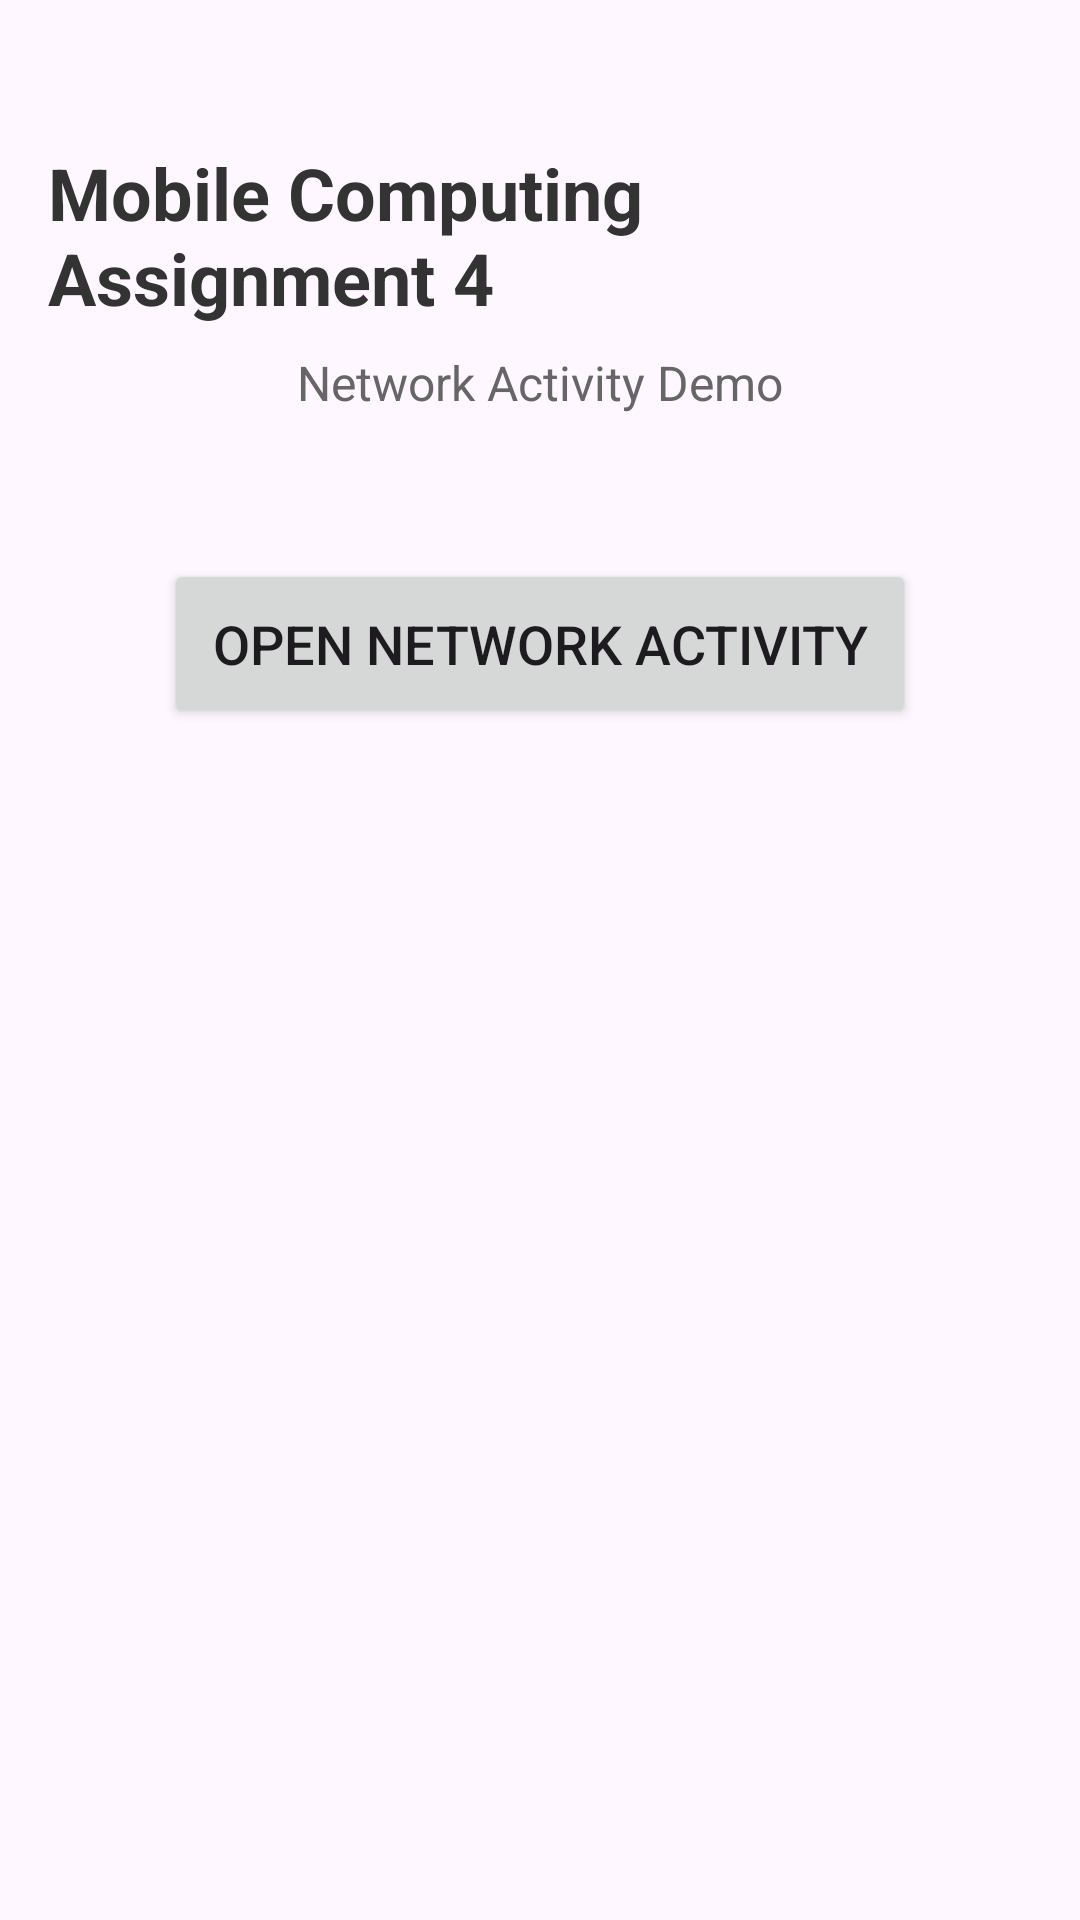

The Android layout XML behind this screen, and the referenced resources:
<!-- AndroidManifest.xml: application theme Theme.Assignement4 -->
<!-- res/layout/activity_main.xml -->
<?xml version="1.0" encoding="utf-8"?>
<androidx.constraintlayout.widget.ConstraintLayout xmlns:android="http://schemas.android.com/apk/res/android"
    xmlns:app="http://schemas.android.com/apk/res-auto"
    xmlns:tools="http://schemas.android.com/tools"
    android:id="@+id/main"
    android:layout_width="match_parent"
    android:layout_height="match_parent"
    android:padding="16dp"
    tools:context=".MainActivity">

    <TextView
        android:id="@+id/titleText"
        android:layout_width="wrap_content"
        android:layout_height="wrap_content"
        android:text="Mobile Computing Assignment 4"
        android:textSize="24sp"
        android:textStyle="bold"
        android:textColor="#333333"
        app:layout_constraintTop_toTopOf="parent"
        app:layout_constraintStart_toStartOf="parent"
        app:layout_constraintEnd_toEndOf="parent"
        android:layout_marginTop="32dp" />

    <TextView
        android:id="@+id/subtitleText"
        android:layout_width="wrap_content"
        android:layout_height="wrap_content"
        android:text="Network Activity Demo"
        android:textSize="16sp"
        android:textColor="#666666"
        app:layout_constraintTop_toBottomOf="@id/titleText"
        app:layout_constraintStart_toStartOf="parent"
        app:layout_constraintEnd_toEndOf="parent"
        android:layout_marginTop="8dp" />

    <Button
        android:id="@+id/btnNetworkActivity"
        android:layout_width="wrap_content"
        android:layout_height="wrap_content"
        android:text="Open Network Activity"
        android:textSize="18sp"
        android:padding="16dp"
        app:layout_constraintTop_toBottomOf="@id/subtitleText"
        app:layout_constraintStart_toStartOf="parent"
        app:layout_constraintEnd_toEndOf="parent"
        android:layout_marginTop="48dp" />

</androidx.constraintlayout.widget.ConstraintLayout>
<!-- resources referenced by this layout -->
<resources>
  <style name="Theme.Assignement4" parent="Base.Theme.Assignement4" />
  <style name="Base.Theme.Assignement4" parent="Theme.Material3.DayNight.NoActionBar">
          
          
      </style>
</resources>
